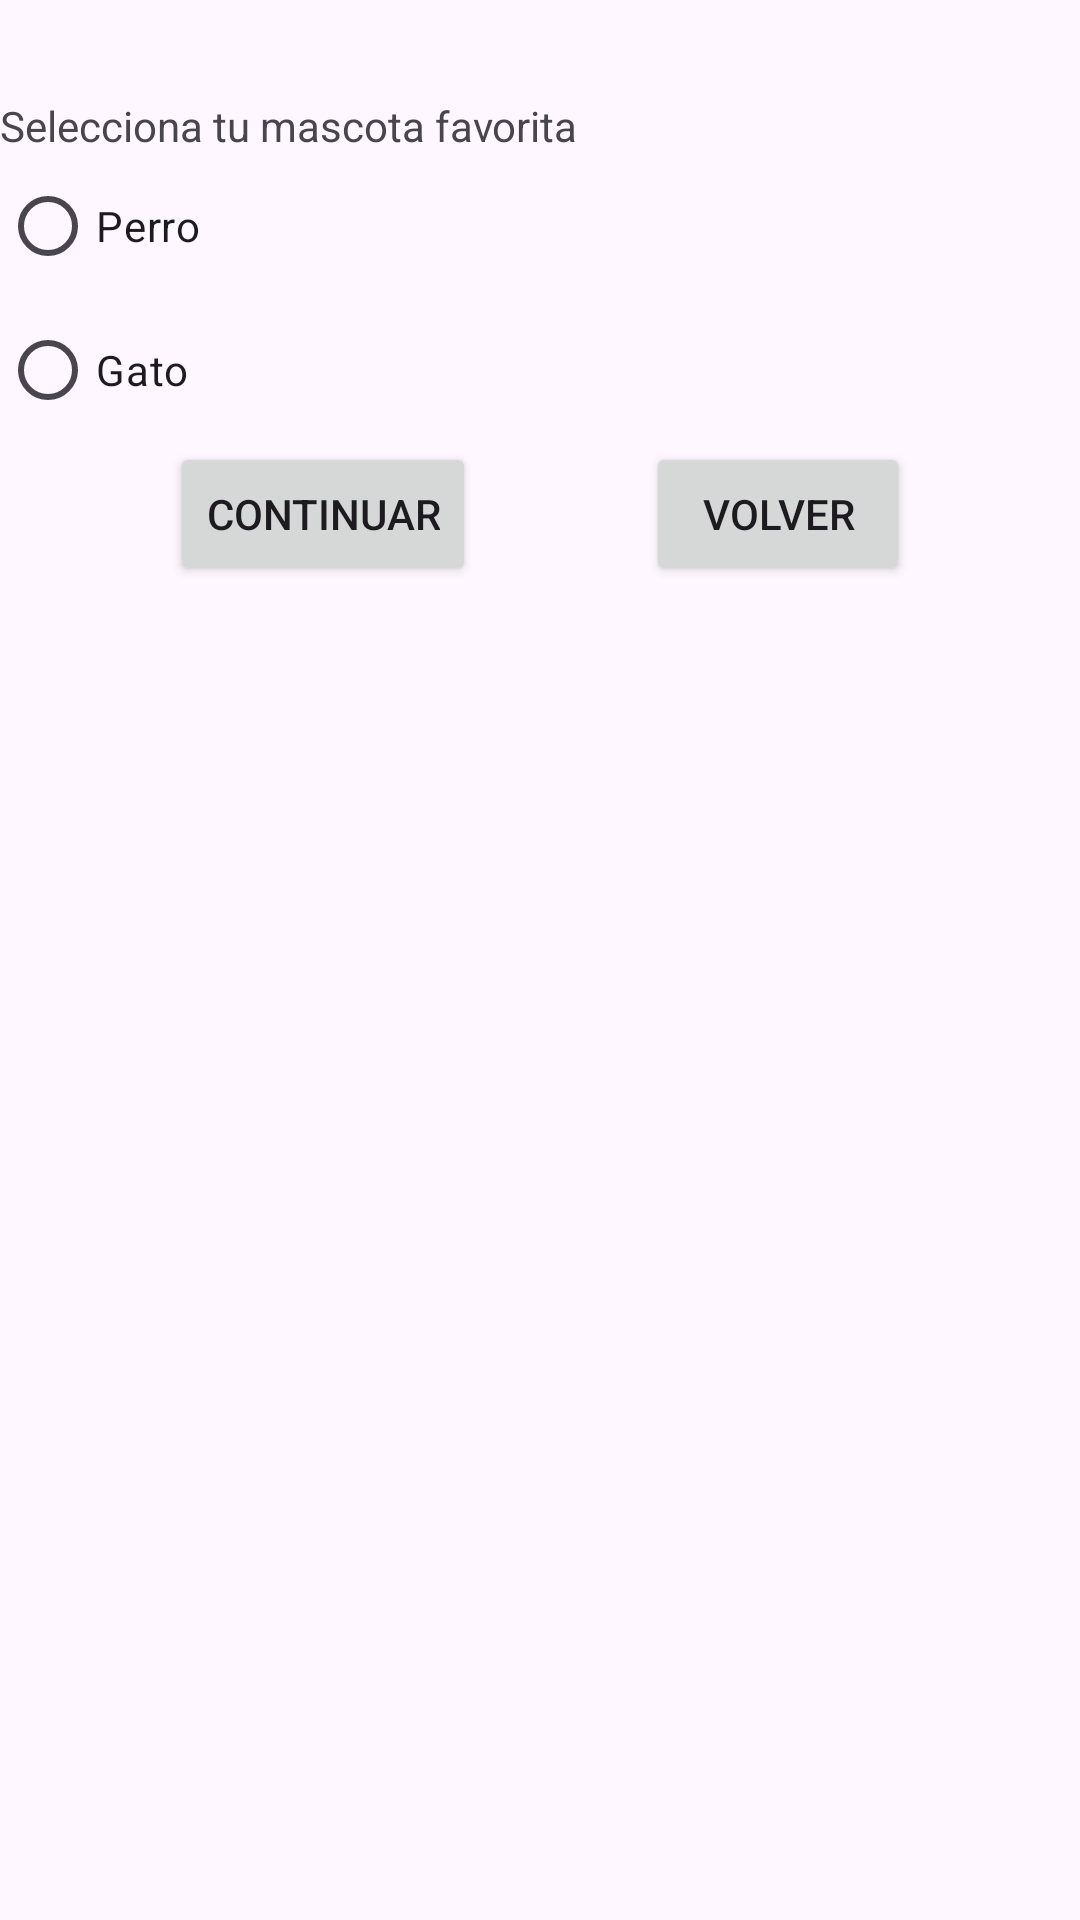

The Android layout XML behind this screen, and the referenced resources:
<!-- AndroidManifest.xml: application theme Theme.NavigationComponent_Distancia -->
<!-- res/layout/fragment_pet_color.xml -->
<?xml version="1.0" encoding="utf-8"?>
<androidx.constraintlayout.widget.ConstraintLayout xmlns:android="http://schemas.android.com/apk/res/android"
    xmlns:app="http://schemas.android.com/apk/res-auto"
    xmlns:tools="http://schemas.android.com/tools"
    android:layout_width="match_parent"
    android:layout_height="match_parent"
    android:padding="@dimen/layout_padding"
    tools:context=".PetColorFragment">

    

    <TextView
        android:id="@+id/tvPetTitle"
        android:layout_width="0dp"
        android:layout_height="wrap_content"
        android:gravity="center"
        android:textAppearance="?attr/textAppearanceHeadline5"
        app:layout_constraintEnd_toEndOf="parent"
        app:layout_constraintStart_toStartOf="parent"
        app:layout_constraintTop_toTopOf="parent"
        tools:text="Hola Pedro" />

    <TextView
        android:id="@+id/tvSelectPetLabel"
        android:layout_width="wrap_content"
        android:layout_height="wrap_content"
        android:layout_marginTop="@dimen/block_top_margin"
        android:text="@string/select_pet_label"
        app:layout_constraintStart_toStartOf="parent"
        app:layout_constraintTop_toBottomOf="@+id/tvPetTitle" />

    <RadioGroup
        android:id="@+id/radioGroup2"
        android:layout_width="wrap_content"
        android:layout_height="wrap_content"
        app:layout_constraintStart_toStartOf="parent"
        app:layout_constraintTop_toBottomOf="@+id/tvSelectPetLabel">

        <RadioButton
            android:id="@+id/rbtDog"
            android:layout_width="match_parent"
            android:layout_height="wrap_content"
            android:text="Perro" />

        <RadioButton
            android:id="@+id/rbtCat"
            android:layout_width="match_parent"
            android:layout_height="wrap_content"
            android:text="Gato" />
    </RadioGroup>

    <Button
        android:id="@+id/btnPetContinuar"
        android:layout_width="wrap_content"
        android:layout_height="wrap_content"
        android:layout_marginTop="@dimen/block_top_margin"
        android:text="Continuar"
        app:layout_constraintEnd_toStartOf="@+id/btnVolver"
        app:layout_constraintHorizontal_bias="0.5"
        app:layout_constraintStart_toStartOf="parent"
        app:layout_constraintTop_toBottomOf="@+id/radioGroup2" />

    <Button
        android:id="@+id/btnVolver"
        android:layout_width="wrap_content"
        android:layout_height="wrap_content"
        android:text="Volver"
        app:layout_constraintEnd_toEndOf="parent"
        app:layout_constraintHorizontal_bias="0.5"
        app:layout_constraintStart_toEndOf="@+id/btnPetContinuar"
        app:layout_constraintTop_toTopOf="@+id/btnPetContinuar" />

</androidx.constraintlayout.widget.ConstraintLayout>
<!-- resources referenced by this layout -->
<resources>
  <string name="select_pet_label">Selecciona tu mascota favorita</string>
  <style name="Theme.NavigationComponent_Distancia" parent="Base.Theme.NavigationComponent_Distancia" />
  <style name="Base.Theme.NavigationComponent_Distancia" parent="Theme.Material3.DayNight.NoActionBar">
          
          
      </style>
</resources>
